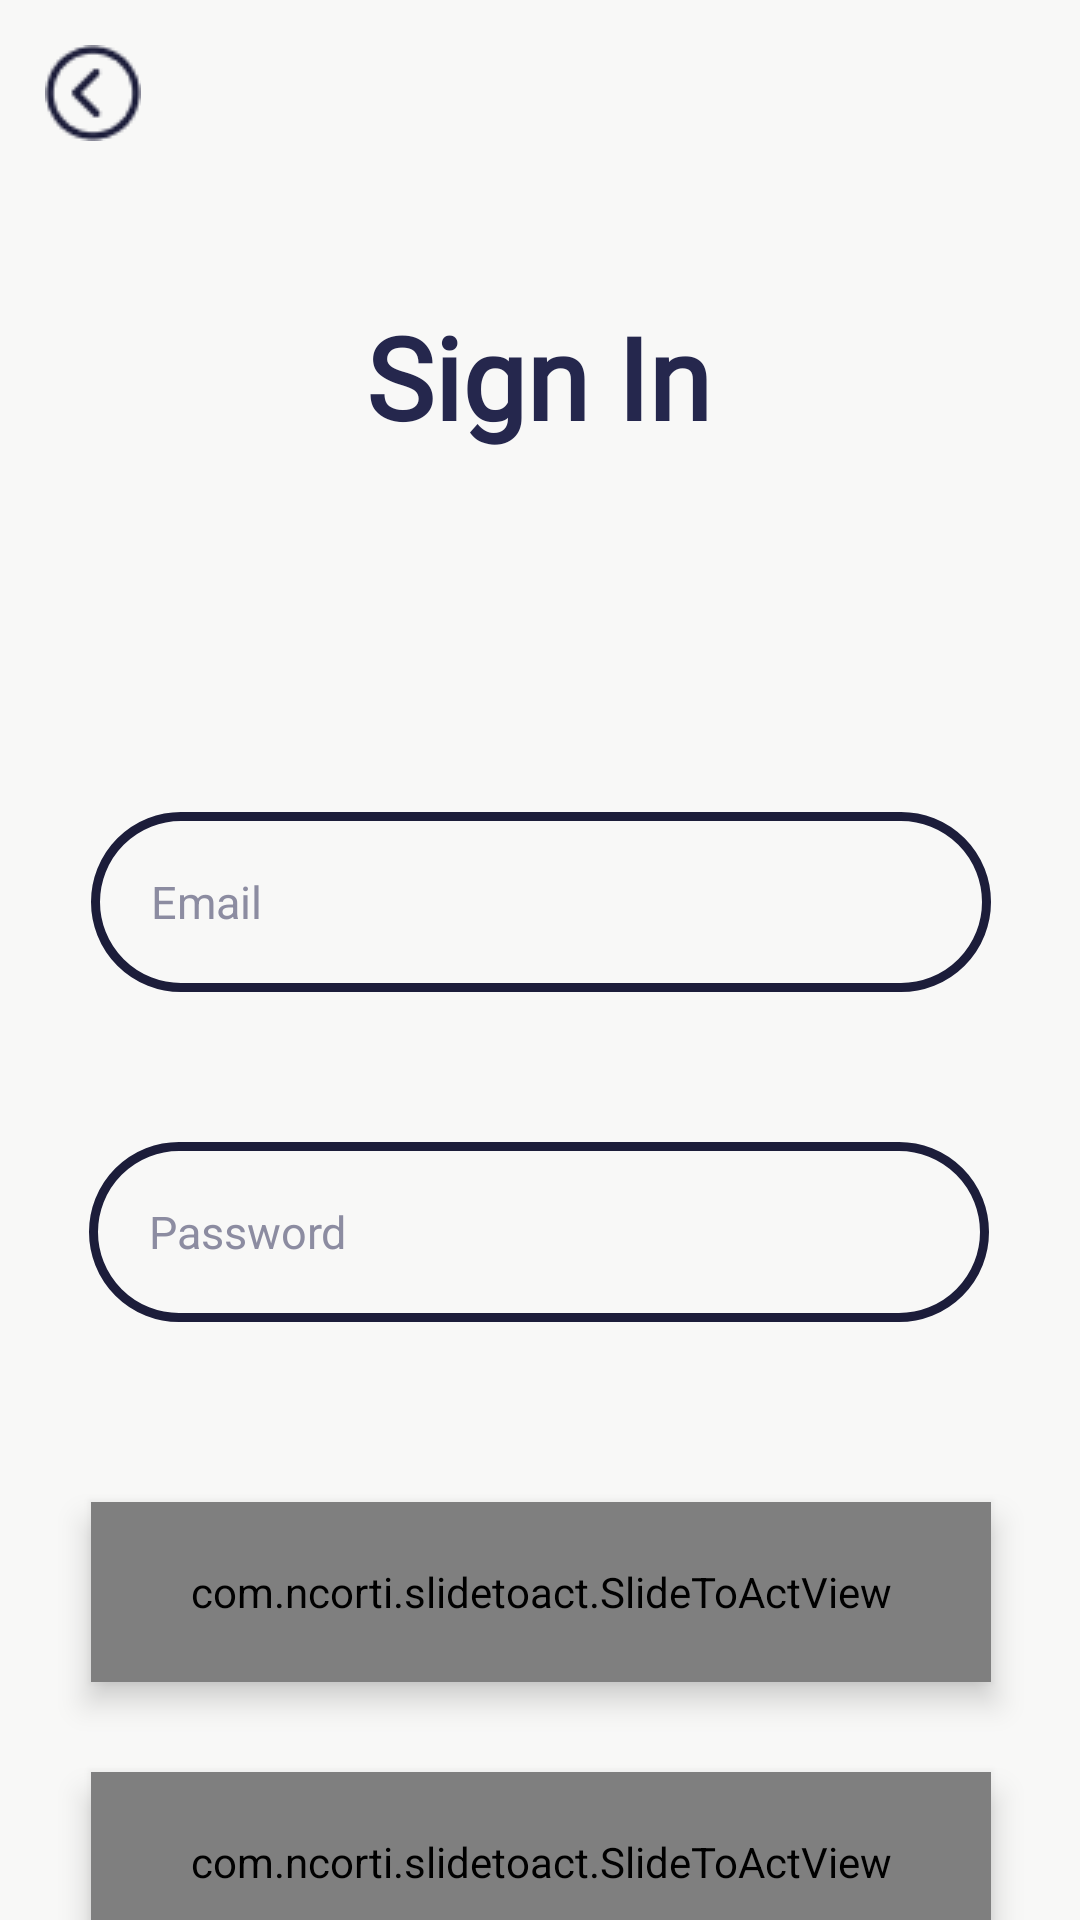

Here is an Android app screen rendered from its layout file. Give the layout XML and the strings, colors and styles it references.
<!-- AndroidManifest.xml: application theme Theme.AiGHTEVENTS -->
<!-- res/layout/activity_sign_in.xml -->
<?xml version="1.0" encoding="utf-8"?>
<androidx.constraintlayout.widget.ConstraintLayout xmlns:android="http://schemas.android.com/apk/res/android"
    xmlns:app="http://schemas.android.com/apk/res-auto"
    xmlns:tools="http://schemas.android.com/tools"
    android:layout_width="match_parent"
    android:layout_height="match_parent"
    android:background="#F8F8F7"
    tools:context=".sign_in">

    <ImageView
        android:id="@+id/backToStartBtn2"
        android:layout_width="wrap_content"
        android:layout_height="wrap_content"
        android:layout_marginStart="15dp"
        android:layout_marginLeft="15dp"
        android:layout_marginTop="15dp"
        app:layout_constraintStart_toStartOf="parent"
        app:layout_constraintTop_toTopOf="parent"
        app:srcCompat="@drawable/back_btn"
        android:clickable="true"
        android:onClick="backToHome"/>

    <TextView
        android:id="@+id/textView8"
        android:layout_width="wrap_content"
        android:layout_height="wrap_content"
        android:layout_marginTop="100dp"
        android:fontFamily="@font/montserrat"
        android:text="Sign In"
        android:textColor="#25274D"
        android:textSize="38sp"
        android:textStyle="bold"
        app:layout_constraintEnd_toEndOf="parent"
        app:layout_constraintHorizontal_bias="0.498"
        app:layout_constraintStart_toStartOf="parent"
        app:layout_constraintTop_toTopOf="parent" />

    <EditText
        android:id="@+id/emailText"
        android:layout_width="300dp"
        android:layout_height="60dp"
        android:layout_marginTop="120dp"
        android:background="@drawable/blue_round_border"
        android:ems="10"
        android:hint="Email"
        android:inputType="textEmailAddress"
        android:paddingLeft="20dp"
        android:paddingRight="20dp"
        android:textColor="#1C1D3A"
        android:textColorHint="#8C8CA1"
        android:textSize="15sp"
        app:layout_constraintEnd_toEndOf="parent"
        app:layout_constraintHorizontal_bias="0.504"
        app:layout_constraintStart_toStartOf="parent"
        app:layout_constraintTop_toBottomOf="@+id/textView8" />

    <EditText
        android:id="@+id/passwordText"
        android:layout_width="300dp"
        android:layout_height="60dp"
        android:layout_marginTop="50dp"
        android:background="@drawable/blue_round_border"
        android:ems="10"
        android:hint="Password"
        android:inputType="textPassword"
        android:paddingLeft="20dp"
        android:paddingRight="20dp"
        android:textColor="#1C1D3A"
        android:textColorHint="#8C8CA1"
        android:textSize="15sp"
        app:layout_constraintEnd_toEndOf="parent"
        app:layout_constraintHorizontal_bias="0.495"
        app:layout_constraintStart_toStartOf="parent"
        app:layout_constraintTop_toBottomOf="@+id/emailText" />

    <com.ncorti.slidetoact.SlideToActView
        android:id="@+id/swipeSIstd"
        android:layout_width="300dp"
        android:layout_height="60dp"
        android:layout_marginTop="60dp"
        android:elevation="6dp"
        app:animation_duration="250"
        app:area_margin="8dp"
        app:border_radius="50dp"
        app:icon_margin="8dp"
        app:inner_color="#ECF1F4"
        app:layout_constraintEnd_toEndOf="parent"
        app:layout_constraintHorizontal_bias="0.504"
        app:layout_constraintStart_toStartOf="parent"
        app:layout_constraintTop_toBottomOf="@+id/passwordText"
        app:outer_color="#1C1D3A"
        app:slider_height="60dp"
        app:slider_locked="false"
        app:text="Swipe to sign in"
        app:text_size="15sp"
        app:text_style="bold" />

    <com.google.android.gms.common.SignInButton
        android:id="@+id/sign_in_button"
        android:layout_width="300dp"
        android:layout_height="60dp"
        android:visibility="gone"
        app:layout_constraintBottom_toBottomOf="@+id/googleSignIn"
        app:layout_constraintEnd_toEndOf="parent"
        app:layout_constraintStart_toStartOf="parent"
        app:layout_constraintTop_toTopOf="@+id/googleSignIn" />

    <com.ncorti.slidetoact.SlideToActView
        android:id="@+id/googleSignIn"
        android:layout_width="300dp"
        android:layout_height="60dp"
        android:layout_marginTop="30dp"
        android:elevation="6dp"
        app:animation_duration="250"
        app:area_margin="8dp"
        app:border_radius="50dp"
        app:icon_margin="8dp"
        app:inner_color="#ECF1F4"
        app:layout_constraintEnd_toEndOf="parent"
        app:layout_constraintHorizontal_bias="0.504"
        app:layout_constraintStart_toStartOf="parent"
        app:layout_constraintTop_toBottomOf="@+id/swipeSIstd"
        app:outer_color="#1C1D3A"
        app:slider_height="60dp"
        app:slider_icon="@drawable/google"
        app:slider_locked="false"
        app:text="Sign In With Google"
        app:text_size="15sp"
        app:text_style="bold" />

</androidx.constraintlayout.widget.ConstraintLayout>
<!-- resources referenced by this layout -->
<resources>
  <!-- drawable back_btn: png bitmap (drawable-v24, 1027 bytes) -->
  <!-- drawable blue_round_border (drawable) -->
  <?xml version="1.0" encoding="utf-8"?>
  <shape xmlns:android="http://schemas.android.com/apk/res/android">
      <corners android:radius="50dp"/>
      <solid android:color="#F8F8F7"></solid>
      <stroke android:width="3dp" android:color="#1C1D3A"/>
  </shape>
  <style name="Theme.AiGHTEVENTS" parent="Theme.MaterialComponents.DayNight.DarkActionBar">
          
          <item name="colorPrimary">@color/black</item>
          <item name="colorPrimaryVariant">@color/black</item>
          <item name="colorOnPrimary">@color/black</item>
          
          <item name="colorSecondary">@color/black</item>
          <item name="colorSecondaryVariant">@color/black</item>
          <item name="colorOnSecondary">@color/black</item>
          
          <item name="android:statusBarColor" tools:targetApi="l">?attr/colorPrimaryVariant</item>
          
      </style>
  <!-- not gathered from this repository: default colours our renderer supplied (Android Studio template values) -->
  <color name="black">#FF000000</color>
</resources>
